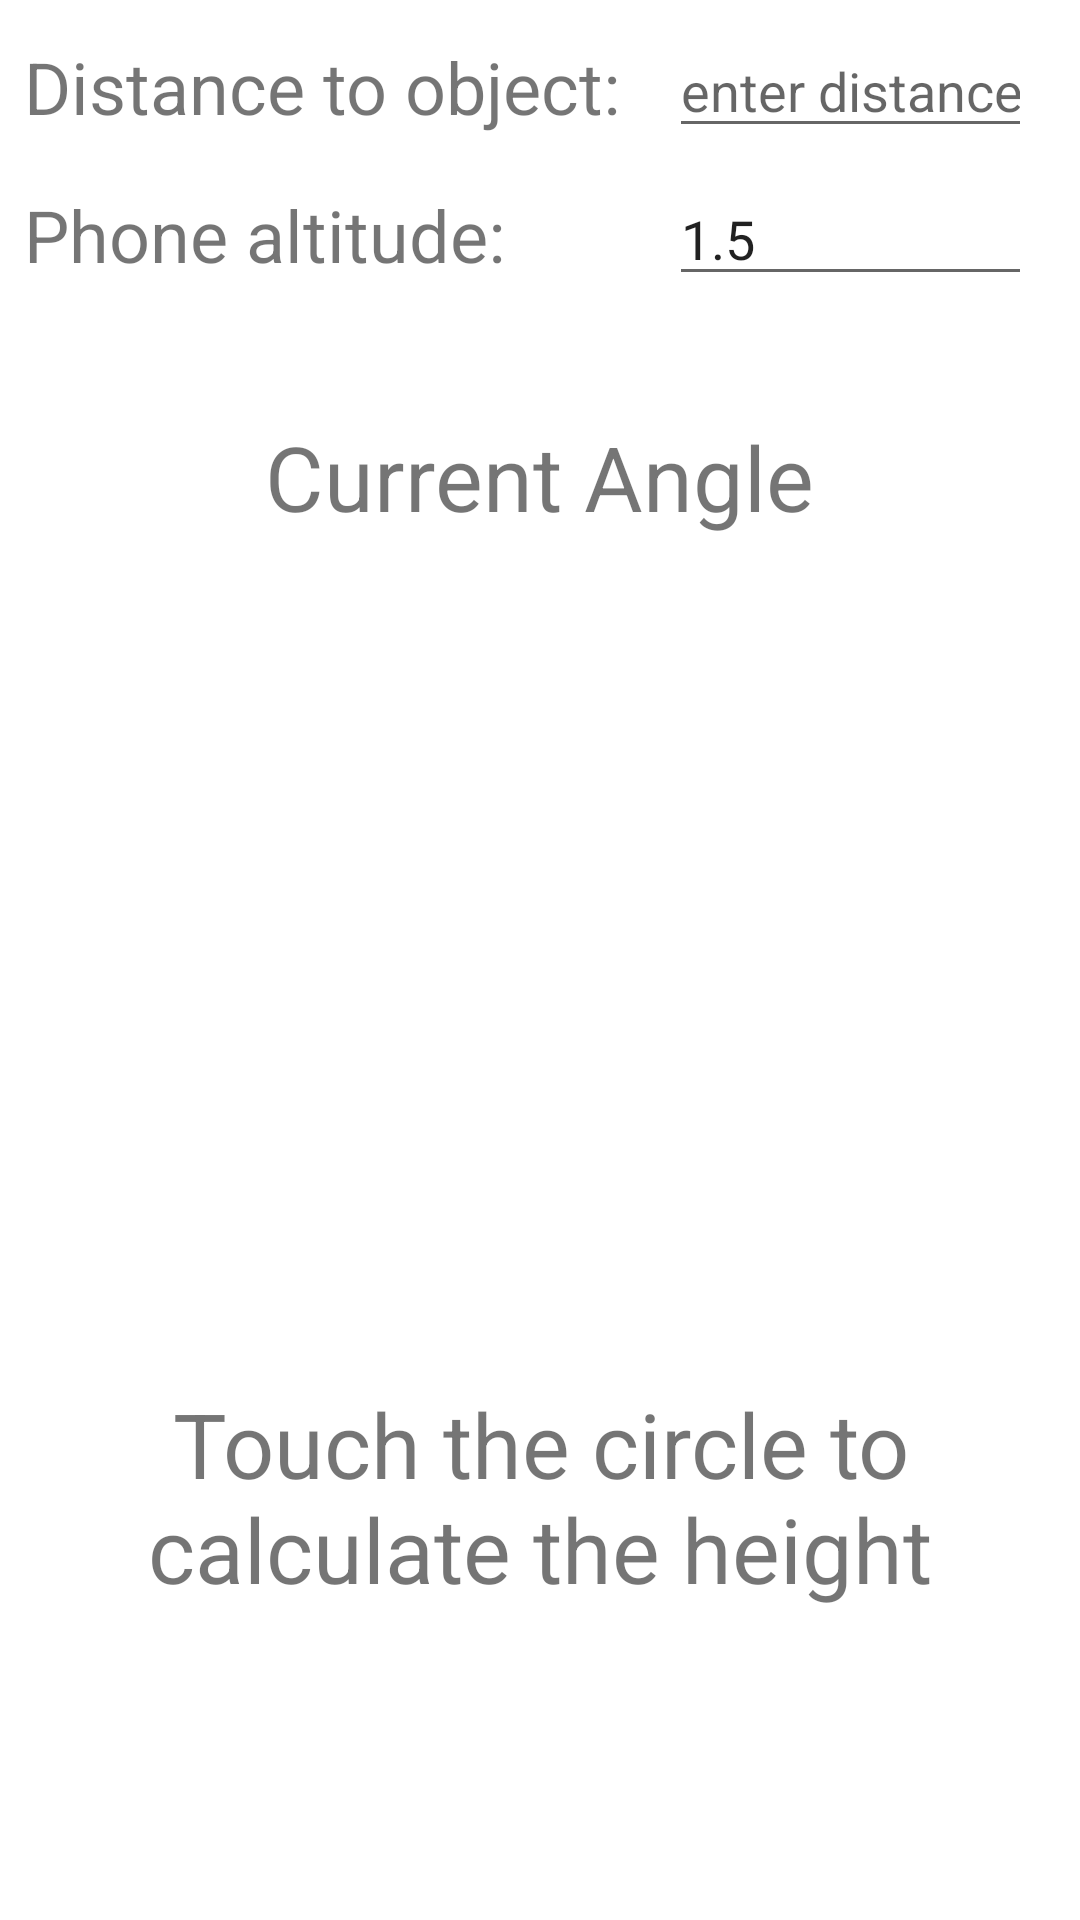

This screen was rendered from an Android layout file. Write that file and the resources it references.
<!-- AndroidManifest.xml: application theme Theme.MathAssistant -->
<!-- res/layout/activity_measure_height.xml -->
<?xml version="1.0" encoding="utf-8"?>
<androidx.constraintlayout.widget.ConstraintLayout xmlns:android="http://schemas.android.com/apk/res/android"
    xmlns:app="http://schemas.android.com/apk/res-auto"
    xmlns:tools="http://schemas.android.com/tools"
    android:layout_width="match_parent"
    android:layout_height="match_parent"
    tools:context=".MeasureHeightActivity">

    <Button
        android:id="@+id/btnStopMeasure"
        android:layout_width="250dp"
        android:layout_height="250dp"
        android:background="@drawable/round_button"
        android:textSize="36sp"
        app:layout_constraintBottom_toBottomOf="parent"
        app:layout_constraintEnd_toEndOf="parent"
        app:layout_constraintStart_toStartOf="parent"
        app:layout_constraintTop_toTopOf="parent" />

    <EditText
        android:id="@+id/txtDistance"
        android:layout_width="0dp"
        android:layout_height="wrap_content"
        android:layout_marginStart="16dp"
        android:layout_marginTop="8dp"
        android:layout_marginEnd="16dp"
        android:ems="10"
        android:hint="@string/enter_distance"
        android:inputType="numberDecimal"
        app:layout_constraintEnd_toEndOf="parent"
        app:layout_constraintStart_toEndOf="@+id/lblDistance"
        app:layout_constraintTop_toTopOf="parent" />

    <EditText
        android:id="@+id/txtAltitude"
        android:layout_width="0dp"
        android:layout_height="wrap_content"
        android:layout_marginTop="8dp"
        android:layout_marginEnd="16dp"
        android:ems="10"
        android:hint="@string/enter_altitude"
        android:inputType="numberDecimal"
        android:text="@string/default_altitude"
        app:layout_constraintEnd_toEndOf="parent"
        app:layout_constraintStart_toStartOf="@+id/txtDistance"
        app:layout_constraintTop_toBottomOf="@+id/txtDistance" />

    <TextView
        android:id="@+id/lblDistance"
        android:layout_width="wrap_content"
        android:layout_height="wrap_content"
        android:layout_marginStart="8dp"
        android:layout_marginTop="8dp"
        android:text="@string/distance_to_object"
        android:textSize="24sp"
        app:layout_constraintBottom_toBottomOf="@+id/txtDistance"
        app:layout_constraintEnd_toStartOf="@+id/txtDistance"
        app:layout_constraintStart_toStartOf="parent"
        app:layout_constraintTop_toTopOf="parent" />

    <TextView
        android:id="@+id/lblAltitude"
        android:layout_width="0dp"
        android:layout_height="wrap_content"
        android:layout_marginStart="8dp"
        android:layout_marginTop="8dp"
        android:text="@string/phone_altitude"
        android:textSize="24sp"
        app:layout_constraintBottom_toBottomOf="@+id/txtAltitude"
        app:layout_constraintEnd_toEndOf="@+id/lblDistance"
        app:layout_constraintStart_toStartOf="parent"
        app:layout_constraintTop_toBottomOf="@+id/txtDistance" />

    <TextView
        android:id="@+id/lblCurrentAngle"
        android:layout_width="wrap_content"
        android:layout_height="wrap_content"
        android:layout_marginBottom="16dp"
        android:text="@string/current_angle"
        android:textSize="30sp"
        app:layout_constraintBottom_toTopOf="@+id/btnStopMeasure"
        app:layout_constraintEnd_toEndOf="parent"
        app:layout_constraintStart_toStartOf="parent" />

    <TextView
        android:id="@+id/lblInformation"
        android:layout_width="0dp"
        android:layout_height="wrap_content"
        android:layout_marginStart="24dp"
        android:layout_marginTop="16dp"
        android:layout_marginEnd="24dp"
        android:gravity="center"
        android:text="@string/information"
        android:textSize="30sp"
        app:layout_constraintEnd_toEndOf="parent"
        app:layout_constraintStart_toStartOf="parent"
        app:layout_constraintTop_toBottomOf="@+id/btnStopMeasure" />
</androidx.constraintlayout.widget.ConstraintLayout>
<!-- resources referenced by this layout -->
<resources>
  <string name="current_angle">Current Angle</string>
  <string name="default_altitude">1.5</string>
  <string name="distance_to_object">Distance to object:</string>
  <string name="enter_altitude">enter altitude</string>
  <string name="enter_distance">enter distance</string>
  <string name="information">Touch the circle to calculate the height</string>
  <string name="phone_altitude">Phone altitude:</string>
  <style name="Theme.MathAssistant" parent="Theme.MaterialComponents.DayNight.DarkActionBar">
          
  
          <item name="colorPrimary">@color/orange</item>
          <item name="colorPrimaryVariant">@color/orange_dark</item>
          <item name="colorOnPrimary">@color/white</item>
          
          <item name="colorSecondary">@color/teal_200</item>
          <item name="colorSecondaryVariant">@color/teal_700</item>
          <item name="colorOnSecondary">@color/black</item>
          
          <item name="android:statusBarColor" tools:targetApi="l">?attr/colorPrimaryVariant</item>
          
      </style>
  <color name="orange">#E2A54A</color>
  <color name="orange_dark">#BB591E</color>
  <color name="white">#FFFFFFFF</color>
  <color name="teal_200">#FF03DAC5</color>
  <color name="teal_700">#FF018786</color>
  <color name="black">#FF000000</color>
</resources>
